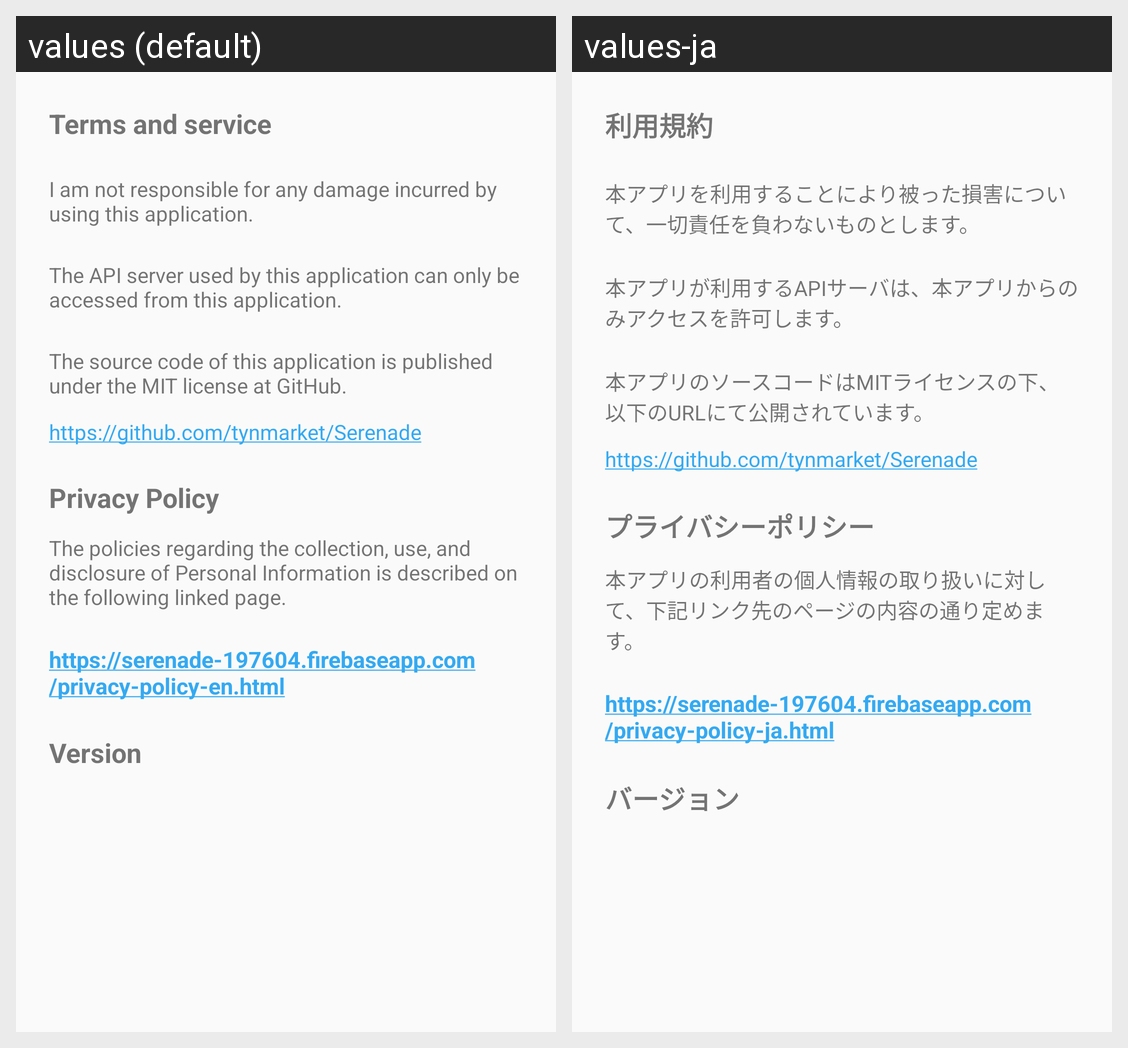

This grid shows one Android layout under two languages. Give, for every string resource on the screen, its name, the default text and each shown locale's text.
Android screen res/layout/activity_terms_and_service.xml rendered under 2 locales, left to right: values (default), values-ja. Device: Nexus 5 (rendered at 1080×1920; each locale shown at half size, 540×960, under a caption strip naming it); theme AppTheme.
Strings drawn on this screen, with the default value and each locale's value (text and hints the layout hard-codes, and strings that could not be matched under every locale, appear in the picture but are not listed):

terms_and_service_title
  values: Terms and service
  values-ja: 利用規約

terms_and_service_text_1
  values: I am not responsible for any damage incurred by using this application.
  values-ja: 本アプリを利用することにより被った損害について、一切責任を負わないものとします。

terms_and_service_text_2
  values: The API server used by this application can only be accessed from this application.
  values-ja: 本アプリが利用するAPIサーバは、本アプリからのみアクセスを許可します。

terms_and_service_text_3
  values: The source code of this application is published under the MIT license at GitHub.
  values-ja: 本アプリのソースコードはMITライセンスの下、以下のURLにて公開されています。

terms_and_service_text_4
  values: https://github.com/tynmarket/Serenade
  values-ja: https://github.com/tynmarket/Serenade

privacy_title
  values: Privacy Policy
  values-ja: プライバシーポリシー

privacy_text
  values: The policies regarding the collection, use, and disclosure of Personal Information is described on the following linked page.
  values-ja: 本アプリの利用者の個人情報の取り扱いに対して、下記リンク先のページの内容の通り定めます。

privacy_link
  values: https://serenade-197604.firebaseapp.com/privacy-policy-en.html
  values-ja: https://serenade-197604.firebaseapp.com/privacy-policy-ja.html

version
  values: Version
  values-ja: バージョン
